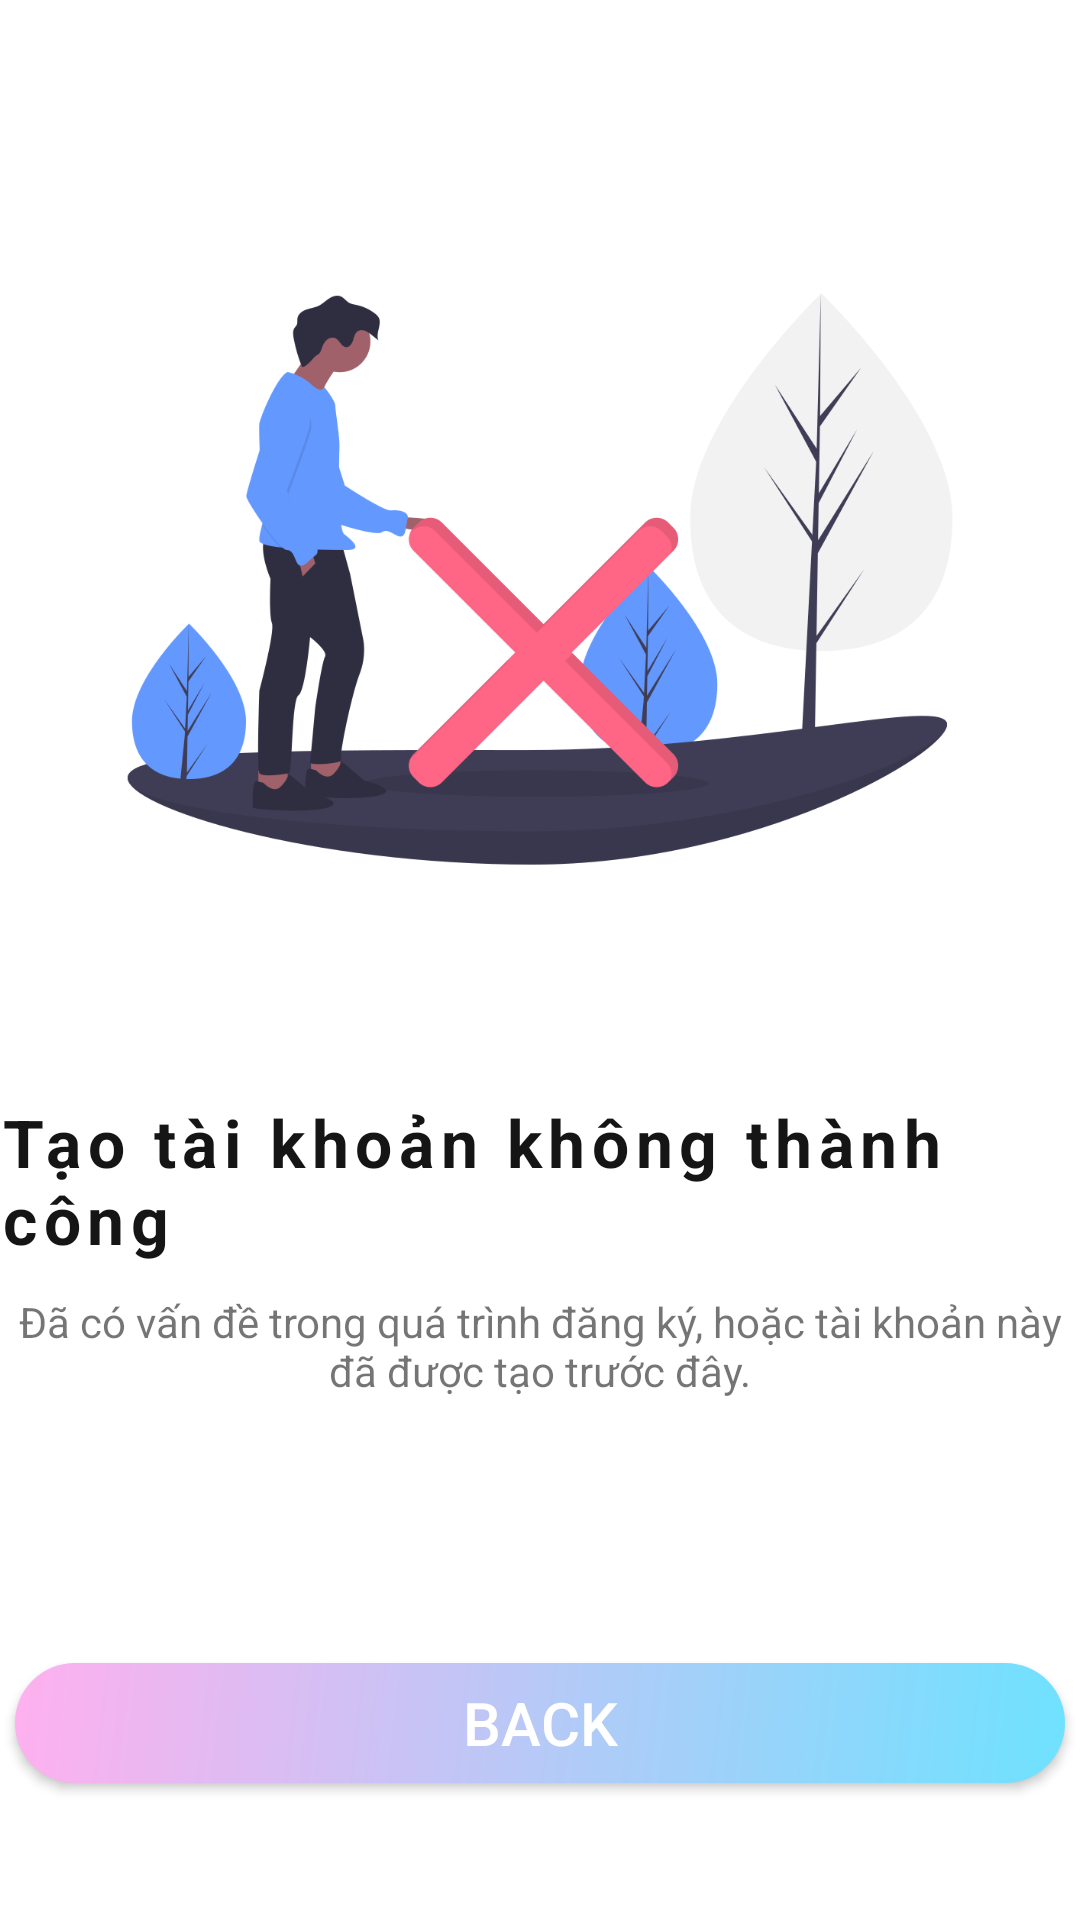

Android layout source for this screen:
<!-- AndroidManifest.xml: application theme AppTheme -->
<!-- res/layout/sign_up_error_layout.xml -->
<?xml version="1.0" encoding="utf-8"?>
<androidx.constraintlayout.widget.ConstraintLayout xmlns:android="http://schemas.android.com/apk/res/android"
    xmlns:app="http://schemas.android.com/apk/res-auto"
    xmlns:tools="http://schemas.android.com/tools"
    android:layout_width="match_parent"
    android:layout_height="match_parent"
    android:background="#FFF"
    tools:context=".signUp.SignUpErrorActivity">

    <ImageView
        android:id="@+id/imageView"
        android:layout_width="336dp"
        android:layout_height="234dp"
        android:layout_marginTop="76dp"
        app:layout_constraintEnd_toEndOf="parent"
        app:layout_constraintStart_toStartOf="parent"
        app:layout_constraintTop_toTopOf="parent"
        app:srcCompat="@drawable/img_error" />

    <TextView
        android:id="@+id/txt_wel_signup"
        android:layout_width="wrap_content"
        android:layout_height="wrap_content"
        android:layout_marginTop="56dp"
        android:letterSpacing="0.1"
        android:text="Tạo tài khoản không thành công"
        android:textColor="#151515"
        android:textSize="22sp"
        android:textStyle="bold"
        android:typeface="normal"
        app:layout_constraintEnd_toEndOf="parent"
        app:layout_constraintStart_toStartOf="parent"
        app:layout_constraintTop_toBottomOf="@+id/imageView" />

    <TextView
        android:id="@+id/textView2"
        android:layout_width="350dp"
        android:layout_height="wrap_content"
        android:layout_marginTop="10dp"
        android:gravity="center"
        android:text="Đã có vấn đề trong quá trình đăng ký, hoặc tài khoản này đã được tạo trước đây."
        app:layout_constraintEnd_toEndOf="parent"
        app:layout_constraintStart_toStartOf="parent"
        app:layout_constraintTop_toBottomOf="@+id/txt_wel_signup" />

    <Button
        android:id="@+id/btn_back"
        android:layout_width="350dp"
        android:layout_height="40dp"
        android:layout_marginTop="88dp"
        android:background="@drawable/bg_button_gradent_main"
        android:text="Back"
        android:textColor="#FFF"
        android:textSize="20sp"
        app:layout_constraintEnd_toEndOf="parent"
        app:layout_constraintStart_toStartOf="parent"
        app:layout_constraintTop_toBottomOf="@+id/textView2" />

</androidx.constraintlayout.widget.ConstraintLayout>
<!-- resources referenced by this layout -->
<resources>
  <!-- drawable bg_button_gradent_main (drawable) -->
  <?xml version="1.0" encoding="utf-8"?>
  <shape xmlns:android="http://schemas.android.com/apk/res/android"
      android:shape="rectangle" android:padding="10dp">
    
    <corners android:radius="100dp"/>
    <gradient
        android:type="linear"
        android:angle="135"
        android:startColor="@color/startColor"
        android:endColor="@color/endColor" />
  </shape>
  <!-- drawable img_error: png bitmap (drawable, 66294 bytes) -->
  <style name="AppTheme" parent="Theme.AppCompat.Light.DarkActionBar">
          
          <item name="colorPrimary">@color/colorPrimary</item>
          <item name="colorPrimaryDark">@color/colorPrimaryDark</item>
          <item name="colorAccent">@color/colorAccent</item>
      </style>
      
  
      //Màn hình join group
  <color name="startColor">#6EE2FF</color>
  <color name="endColor">#FFB0EF</color>
  <color name="colorPrimary">#6200EE</color>
  <color name="colorPrimaryDark">#3700B3</color>
  <color name="colorAccent">#03DAC5</color>
</resources>
